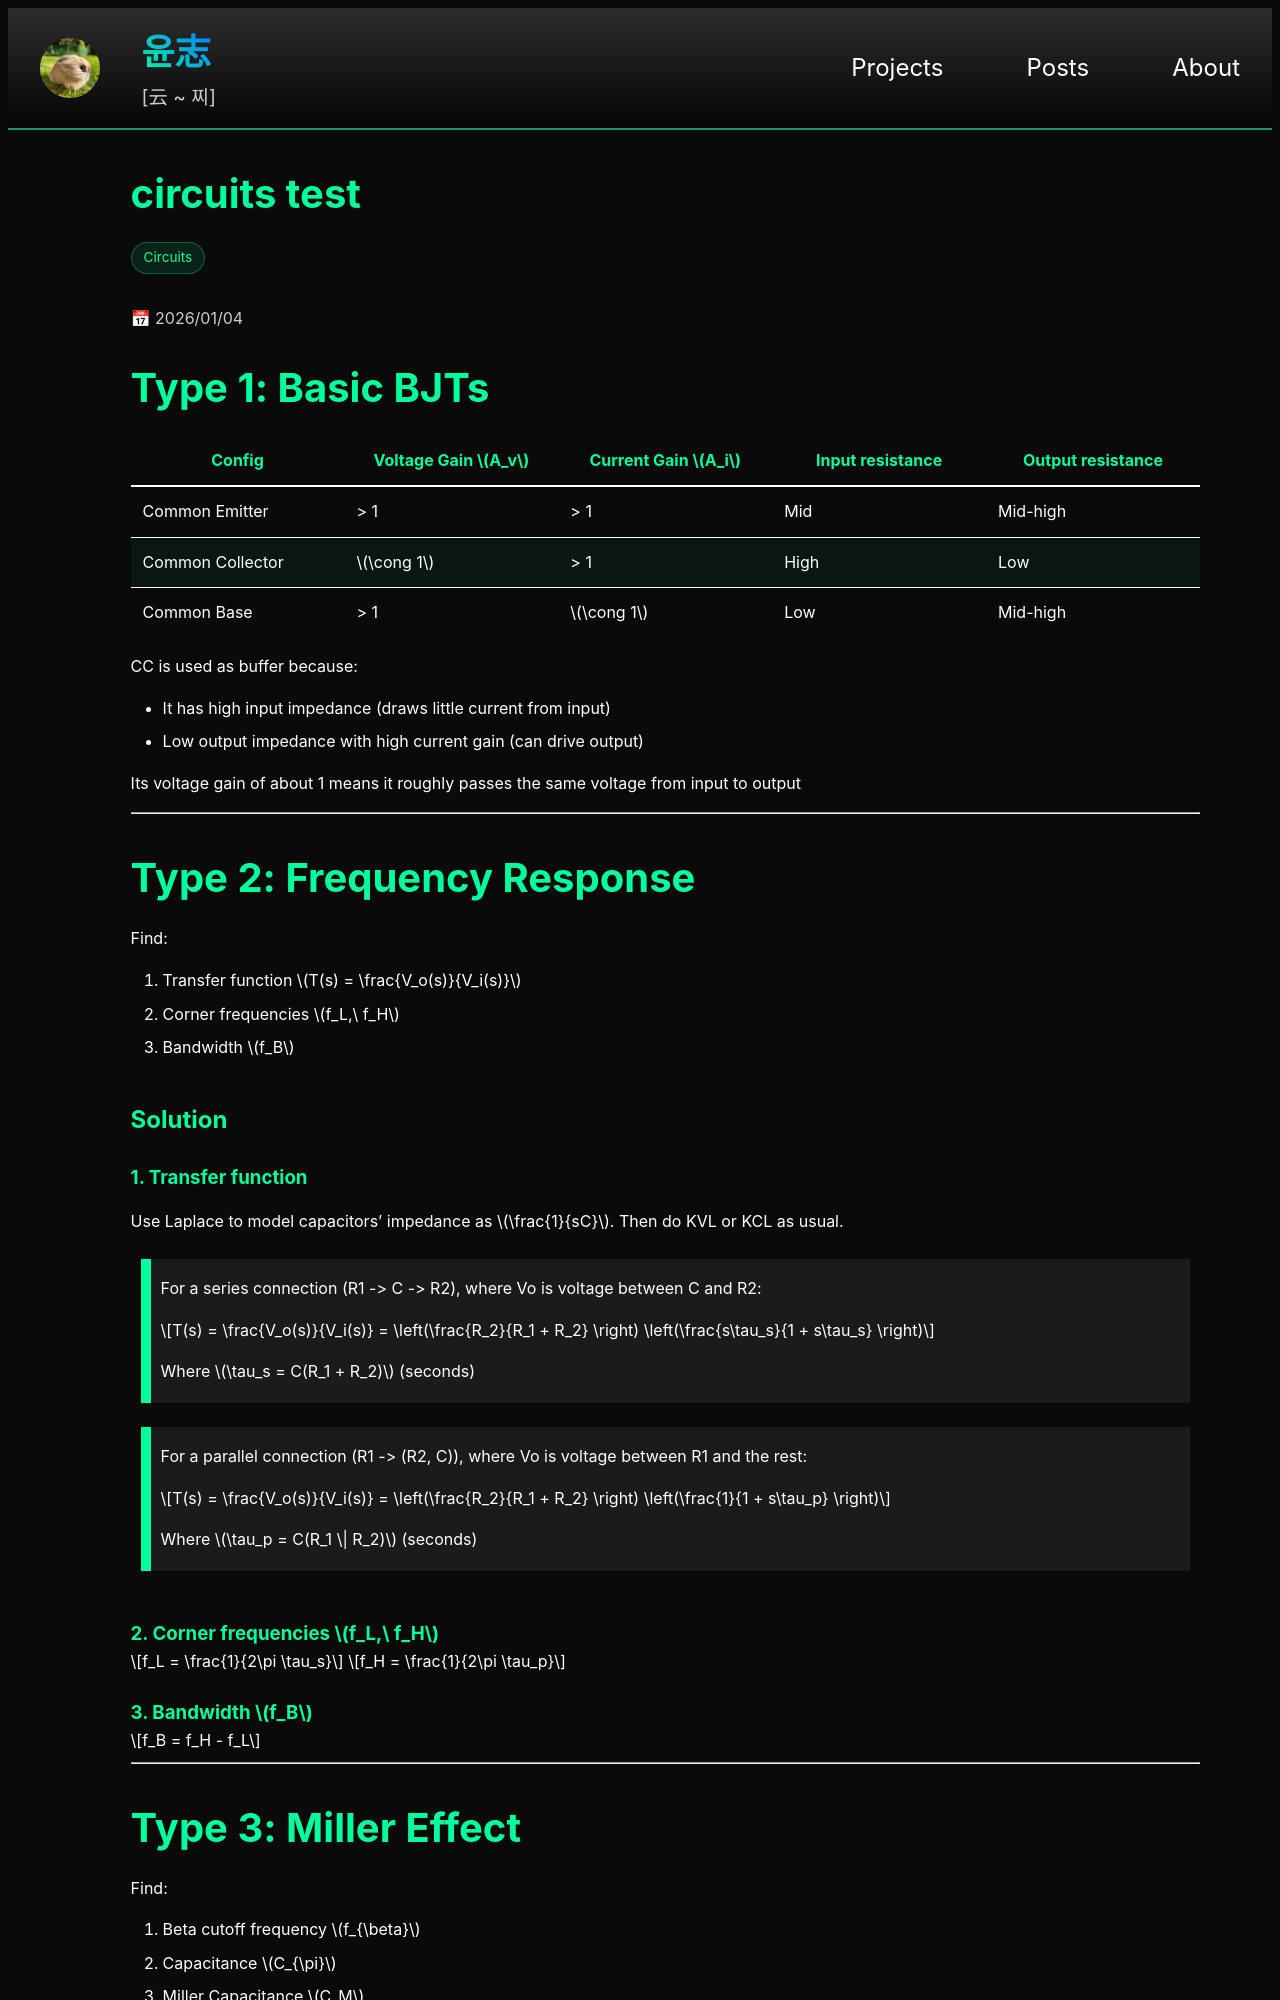

repository: yoon-zh/yoonzh.com · page: posts/circuits/test.html · generator: jekyll

---
layout: hidden
title: circuitstt
card_title: "circuits test"
math: true
url: /posts/circuits/test
excerpt: "test"
date: 2026-01-04
tech_stack: [Circuits]
---

# Type 1: Basic BJTs

| Config | Voltage Gain $$A_v$$ | Current Gain $$A_i$$ | Input resistance | Output resistance |
|--------|----------------------|----------------------|------------------|-------------------|
| Common Emitter    | > 1           | > 1         | Mid   | Mid-high  |
| Common Collector  | $$\cong 1$$ | > 1         | High  | Low       |
| Common Base       | > 1         | $$\cong 1$$ | Low   | Mid-high  |

CC is used as buffer because:
- It has high input impedance (draws little current from input)
- Low output impedance with high current gain (can drive output)

Its voltage gain of about 1 means it roughly passes the same voltage from input to output

***

# Type 2: Frequency Response

Find:
1. Transfer function $$T(s) = \frac{V_o(s)}{V_i(s)}$$
2. Corner frequencies $$f_L,\ f_H$$
3. Bandwidth $$f_B$$

## Solution

### 1. Transfer function

Use Laplace to model capacitors' impedance as $$\frac{1}{sC}$$. Then do KVL or KCL as usual.

> For a series connection (R1 -> C -> R2), where Vo is voltage between C and R2:
>
> $$T(s) = \frac{V_o(s)}{V_i(s)} = \left(\frac{R_2}{R_1 + R_2} \right) \left(\frac{s\tau_s}{1 + s\tau_s} \right)$$
>
> Where $$\tau_s = C(R_1 + R_2)$$ (seconds)

> For a parallel connection (R1 -> (R2, C)), where Vo is voltage between R1 and the rest:
>
> $$T(s) = \frac{V_o(s)}{V_i(s)} = \left(\frac{R_2}{R_1 + R_2} \right) \left(\frac{1}{1 + s\tau_p} \right)$$
>
> Where $$\tau_p = C(R_1 \| R_2)$$ (seconds)

### 2. Corner frequencies $$f_L,\ f_H$$

$$f_L = \frac{1}{2\pi \tau_s}$$

$$f_H = \frac{1}{2\pi \tau_p}$$

### 3. Bandwidth $$f_B$$

$$f_B = f_H - f_L$$

***

# Type 3: Miller Effect

Find:
1. Beta cutoff frequency $$f_{\beta}$$
2. Capacitance $$C_{\pi}$$
3. Miller Capacitance $$C_M$$
4. 3 dB frequency $$f_{3dB}$$

## Solution
